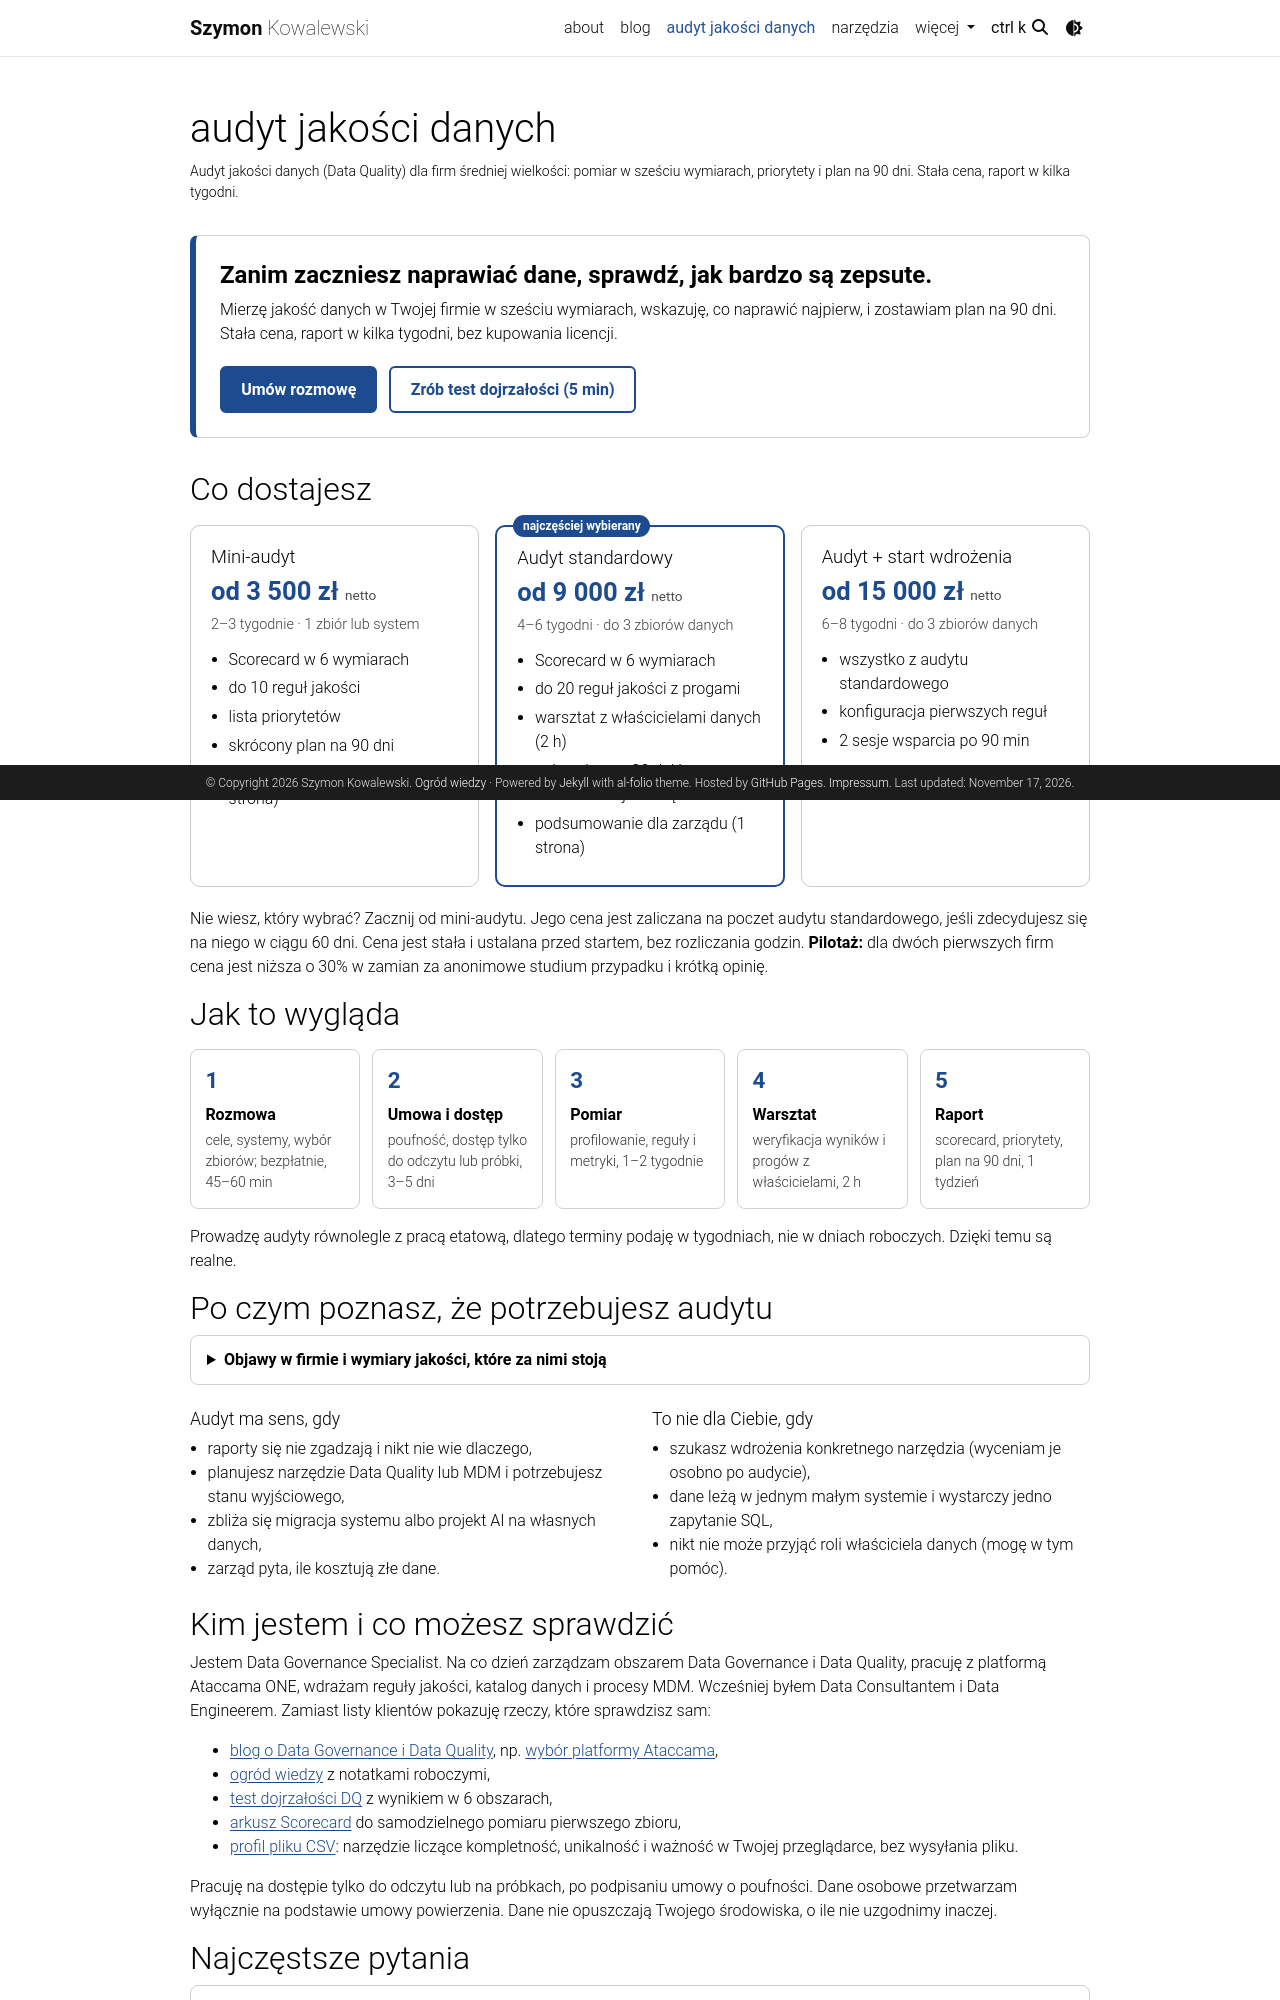

repository: Szymok/szymok.github.io · page: audyt-data-quality/index.html · generator: jekyll

---
layout: page
permalink: /audyt-data-quality/
title: audyt jakości danych
description: "Audyt jakości danych (Data Quality) dla firm średniej wielkości: pomiar w sześciu wymiarach, priorytety i plan na 90 dni. Stała cena, raport w kilka tygodni."
nav: true
nav_order: 2
---

<div class="offer-hero">
  <p class="offer-lead">Zanim zaczniesz naprawiać dane, sprawdź, jak bardzo są zepsute.</p>
  <p>Mierzę jakość danych w Twojej firmie w sześciu wymiarach, wskazuję, co naprawić najpierw, i zostawiam plan na 90 dni. Stała cena, raport w kilka tygodni, bez kupowania licencji.</p>
  <p class="offer-actions">
    <a class="offer-btn" href="mailto:hello@skszymon.eu?subject=Audyt%20Data%20Quality">Umów rozmowę</a>
    <a class="offer-btn offer-btn-ghost" href="/dojrzalosc-dq/">Zrób test dojrzałości (5 min)</a>
  </p>
</div>

## Co dostajesz

<div class="offer-grid">
  <div class="offer-card">
    <h3>Mini-audyt</h3>
    <p class="offer-price">od 3 500 zł <span>netto</span></p>
    <p class="offer-meta">2–3 tygodnie · 1 zbiór lub system</p>
    <ul>
      <li>Scorecard w 6 wymiarach</li>
      <li>do 10 reguł jakości</li>
      <li>lista priorytetów</li>
      <li>skrócony plan na 90 dni</li>
      <li>podsumowanie dla zarządu (1 strona)</li>
    </ul>
  </div>
  <div class="offer-card offer-card-main">
    <p class="offer-card-badge">najczęściej wybierany</p>
    <h3>Audyt standardowy</h3>
    <p class="offer-price">od 9 000 zł <span>netto</span></p>
    <p class="offer-meta">4–6 tygodni · do 3 zbiorów danych</p>
    <ul>
      <li>Scorecard w 6 wymiarach</li>
      <li>do 20 reguł jakości z progami</li>
      <li>warsztat z właścicielami danych (2 h)</li>
      <li>pełny plan na 90 dni i rekomendacja narzędzi</li>
      <li>podsumowanie dla zarządu (1 strona)</li>
    </ul>
  </div>
  <div class="offer-card">
    <h3>Audyt + start wdrożenia</h3>
    <p class="offer-price">od 15 000 zł <span>netto</span></p>
    <p class="offer-meta">6–8 tygodni · do 3 zbiorów danych</p>
    <ul>
      <li>wszystko z audytu standardowego</li>
      <li>konfiguracja pierwszych reguł</li>
      <li>2 sesje wsparcia po 90 min</li>
    </ul>
  </div>
</div>

Nie wiesz, który wybrać? Zacznij od mini-audytu. Jego cena jest zaliczana na poczet audytu standardowego, jeśli zdecydujesz się na niego w ciągu 60 dni. Cena jest stała i ustalana przed startem, bez rozliczania godzin. **Pilotaż:** dla dwóch pierwszych firm cena jest niższa o 30% w zamian za anonimowe studium przypadku i krótką opinię.

## Jak to wygląda

<ol class="offer-steps">
  <li><strong>Rozmowa</strong><span>cele, systemy, wybór zbiorów; bezpłatnie, 45–60 min</span></li>
  <li><strong>Umowa i dostęp</strong><span>poufność, dostęp tylko do odczytu lub próbki, 3–5 dni</span></li>
  <li><strong>Pomiar</strong><span>profilowanie, reguły i metryki, 1–2 tygodnie</span></li>
  <li><strong>Warsztat</strong><span>weryfikacja wyników i progów z właścicielami, 2 h</span></li>
  <li><strong>Raport</strong><span>scorecard, priorytety, plan na 90 dni, 1 tydzień</span></li>
</ol>

Prowadzę audyty równolegle z pracą etatową, dlatego terminy podaję w tygodniach, nie w dniach roboczych. Dzięki temu są realne.

## Po czym poznasz, że potrzebujesz audytu

<details class="offer-details">
  <summary>Objawy w firmie i wymiary jakości, które za nimi stoją</summary>
  <table>
    <thead><tr><th>Co widać</th><th>Wymiar</th></tr></thead>
    <tbody>
      <tr><td>Dwa raporty pokazują różne liczby dla tego samego wskaźnika</td><td>spójność</td></tr>
      <tr><td>Ten sam klient pod kilkoma nazwami, zawyżona sprzedaż</td><td>unikalność</td></tr>
      <tr><td>Brakuje telefonów, e-maili i numerów NIP</td><td>kompletność</td></tr>
      <tr><td>Adresy bez „@”, daty z przyszłości, błędne kody pocztowe</td><td>zgodność formatu</td></tr>
      <tr><td>Stare dane uchodzą za bieżące</td><td>aktualność</td></tr>
      <tr><td>Nikt nie wie, czy dane zgadzają się z rzeczywistością</td><td>dokładność</td></tr>
    </tbody>
  </table>
  <p>Wymiary opisuję szerzej w artykule <a href="/blog/2026/data-quality-dimensions/">Wymiary jakości danych</a>. Audyt obejmuje też brak właścicieli danych i spisanych reguł, bo bez tego nikt nie naprawi tego, co wykryje pomiar.</p>
</details>

<div class="offer-fit">
  <div>
    <h3>Audyt ma sens, gdy</h3>
    <ul>
      <li>raporty się nie zgadzają i nikt nie wie dlaczego,</li>
      <li>planujesz narzędzie Data Quality lub MDM i potrzebujesz stanu wyjściowego,</li>
      <li>zbliża się migracja systemu albo projekt AI na własnych danych,</li>
      <li>zarząd pyta, ile kosztują złe dane.</li>
    </ul>
  </div>
  <div>
    <h3>To nie dla Ciebie, gdy</h3>
    <ul>
      <li>szukasz wdrożenia konkretnego narzędzia (wyceniam je osobno po audycie),</li>
      <li>dane leżą w jednym małym systemie i wystarczy jedno zapytanie SQL,</li>
      <li>nikt nie może przyjąć roli właściciela danych (mogę w tym pomóc).</li>
    </ul>
  </div>
</div>

## Kim jestem i co możesz sprawdzić

Jestem Data Governance Specialist. Na co dzień zarządzam obszarem Data Governance i Data Quality, pracuję z platformą Ataccama ONE, wdrażam reguły jakości, katalog danych i procesy MDM. Wcześniej byłem Data Consultantem i Data Engineerem. Zamiast listy klientów pokazuję rzeczy, które sprawdzisz sam:

- [blog o Data Governance i Data Quality](/blog/), np. [wybór platformy Ataccama](/blog/2025/ataccama/),
- [ogród wiedzy](/garden/) z notatkami roboczymi,
- [test dojrzałości DQ](/dojrzalosc-dq/) z wynikiem w 6 obszarach,
- [arkusz Scorecard](/scorecard/) do samodzielnego pomiaru pierwszego zbioru,
- [profil pliku CSV](/narzedzia/profil-danych/): narzędzie liczące kompletność, unikalność i ważność w Twojej przeglądarce, bez wysyłania pliku.

<!-- Dodaj tu 1–2 zdania o konkretnych wynikach z wdrożeń, jeśli możesz je ujawnić (liczby, branża). Nie wpisuj niczego, czego nie możesz udokumentować. -->

Pracuję na dostępie tylko do odczytu lub na próbkach, po podpisaniu umowy o poufności. Dane osobowe przetwarzam wyłącznie na podstawie umowy powierzenia. Dane nie opuszczają Twojego środowiska, o ile nie uzgodnimy inaczej.
